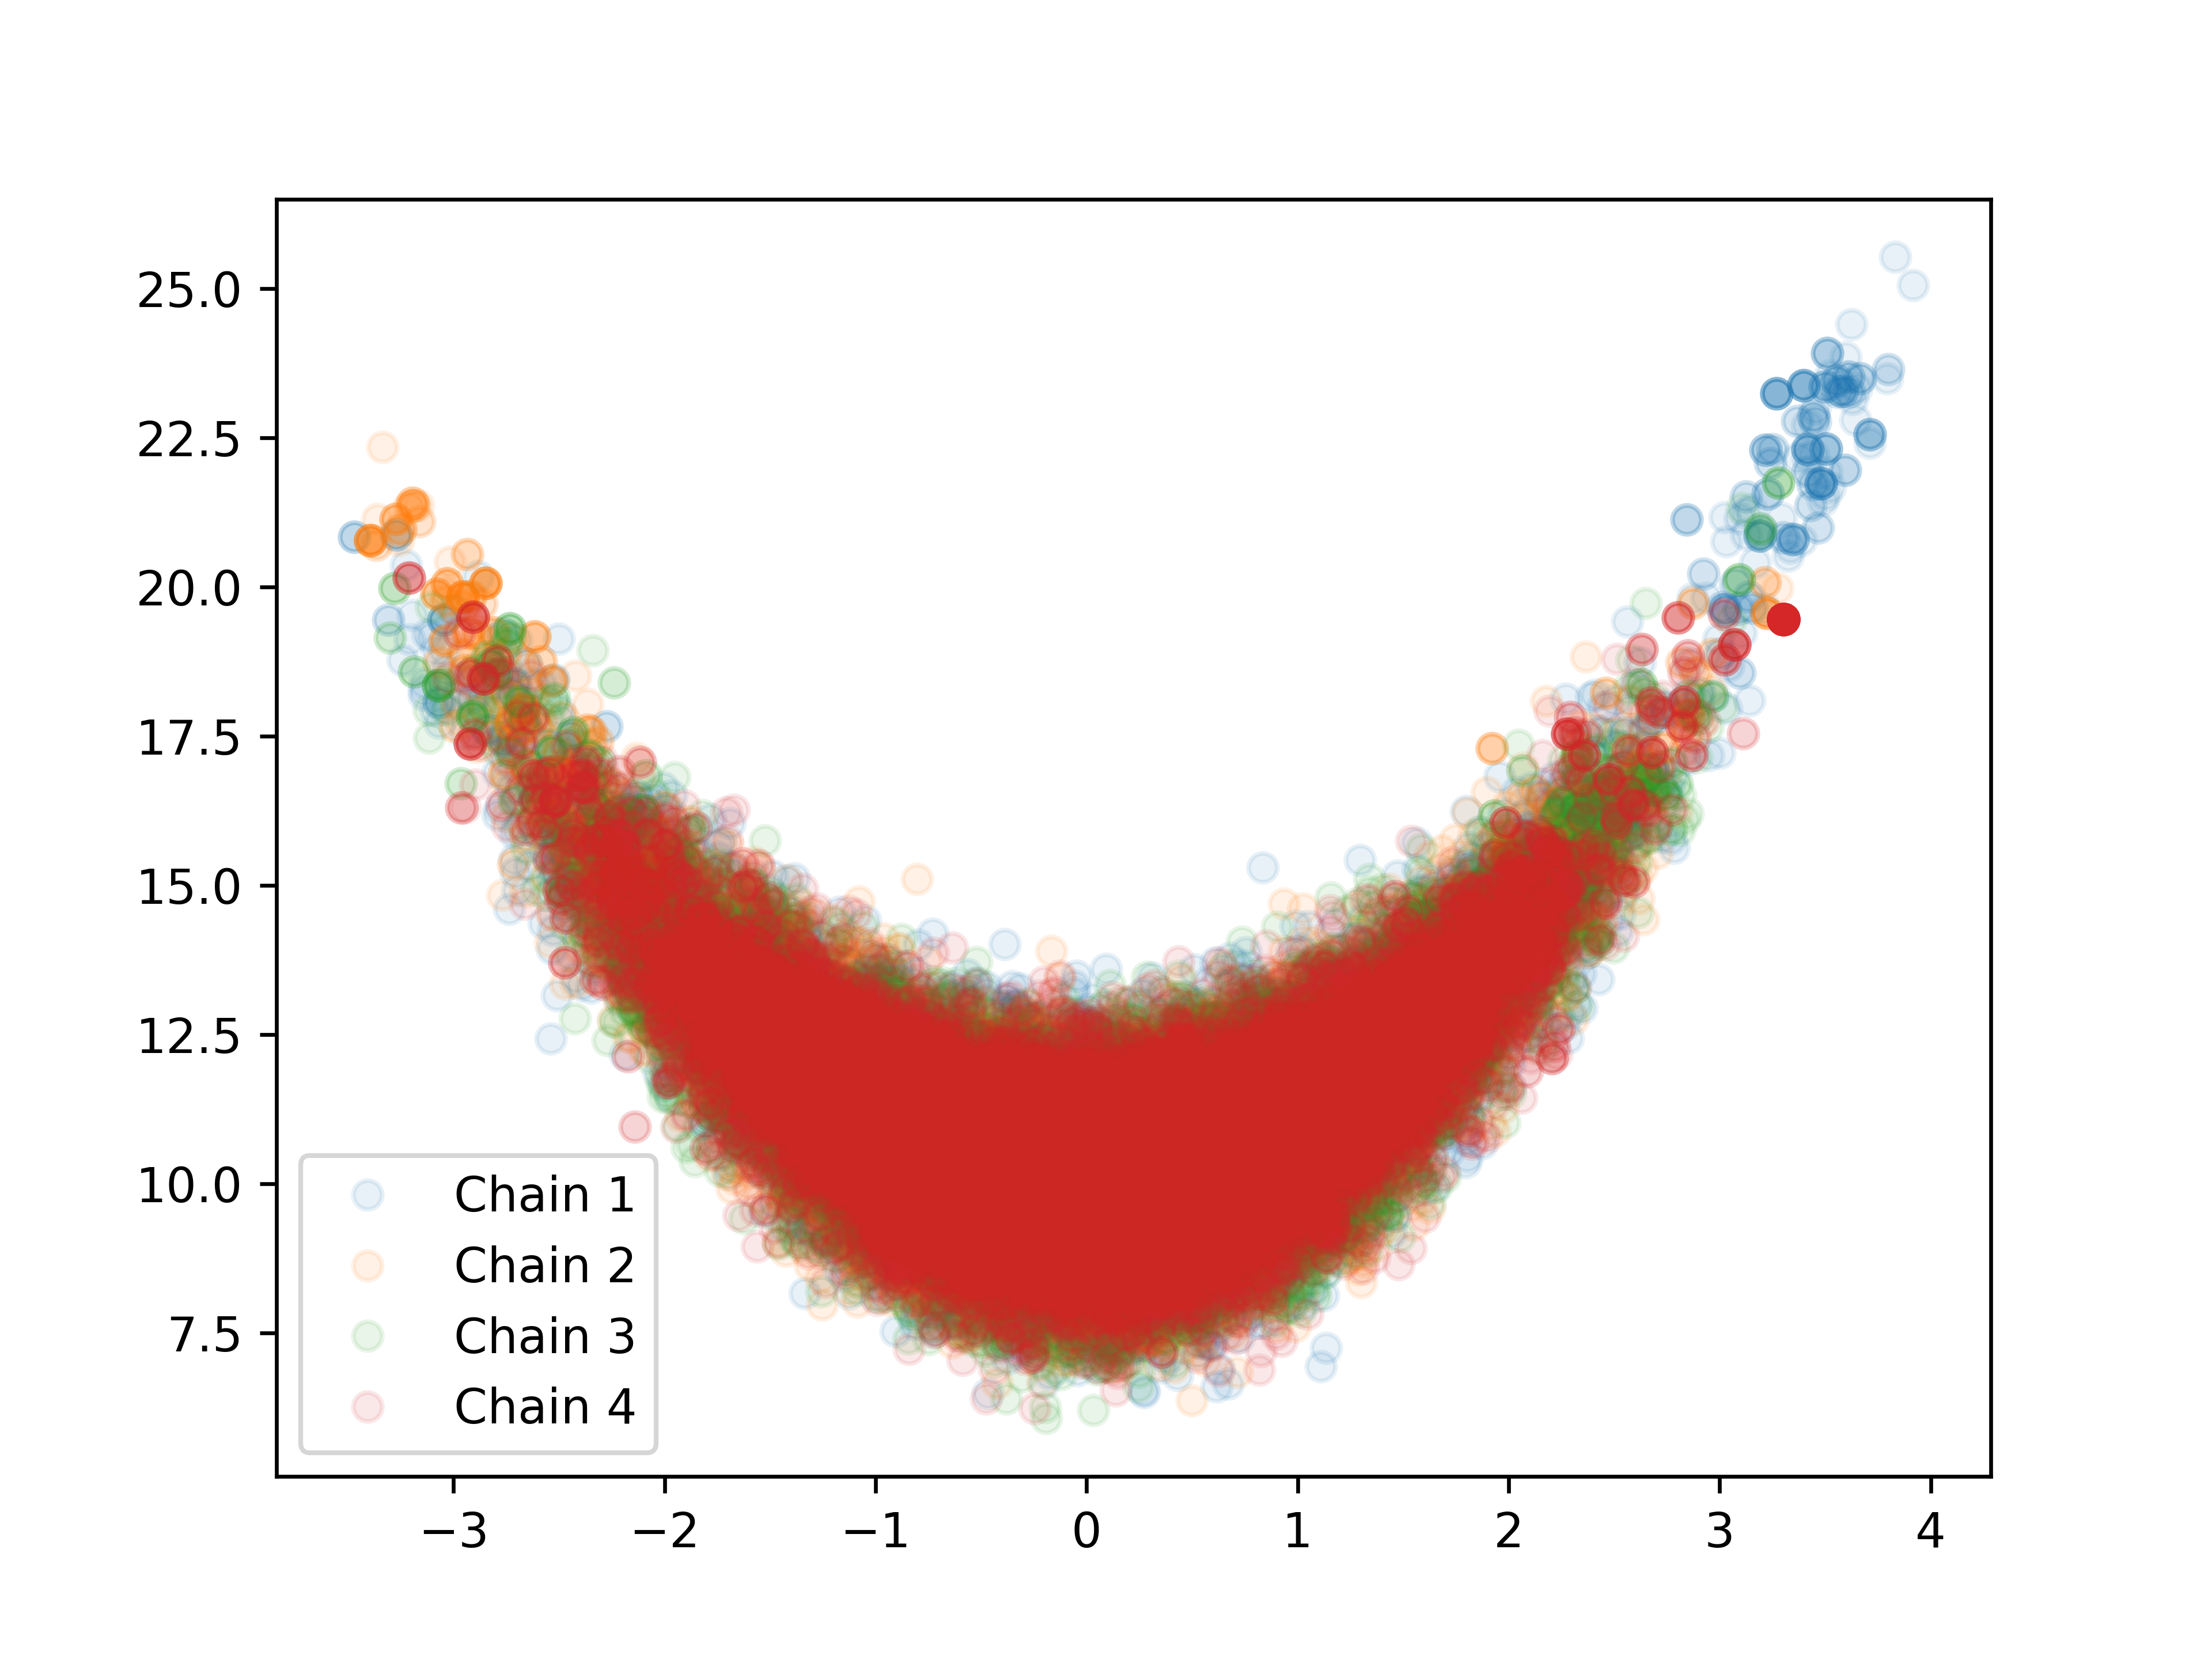

Values plotted in this chart, from the file beside it:
-0.7907498843499581, 11.619789347616953
0.03769, 9.359
0.6013, 10.71
0.4283, 10.68
-0.8517, 11.7
-0.8573, 11.15
0.08696, 9.883
1.265, 10.91
0.2088, 8.833
-1.111, 11.46
-0.4248, 10.54
0.2472, 11.1
-0.1439, 10.59
-1.18, 11.03
-0.9569, 9.874
-0.5274, 10.15
-0.003645, 9.114
-1.306, 11.11
-0.9016, 13.19
0.5105, 10.71
-0.4886, 9.126
-1.306, 11.11
-1.862, 13.61
-0.6669, 10.16
-0.704, 10.83
-1.306, 11.11
-0.09879, 8.31
0.2108, 11.18
0.9672, 11.18
0.1941, 10.9
-0.411, 10.17
0.4539, 10.7
0.3473, 9.843
-0.5623, 9.791
-0.4949, 10.22
1.103, 11.16
-0.546, 10.78
-0.7021, 9.689
-0.1815, 10.54
0.4039, 11.4
-0.9143, 11.85
0.3946, 9.029
-0.6944, 9.887
1.09, 11.91
-1.047, 11.69
0.4614, 9.23
-0.7948, 9.714
1.232, 12.17
-0.9839, 12.59
0.5941, 11.19
0.1612, 9.692
1.232, 12.17
-1.79, 12.25
1.354, 12.39
-0.4832, 10.77
1.4, 12.15
-1.68, 12.25
0.9212, 12.34
-0.5695, 10.88
1.568, 12
-0.2631, 10.14
... 99,939 more rows
